Run: headless pygame with SDL's dummy video driver; simulated clock (each Clock.tick advances the game by its frame time, no real sleeping); random seed 0; keys injected as events and as key.get_pressed() state; mouse plan: one left click at the window centre at the start of phase 2, then a move to the lower-right quarter at the start of phase 3.
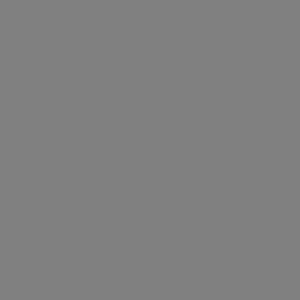
Frame 1 of 4 · flips 1–60 · no input
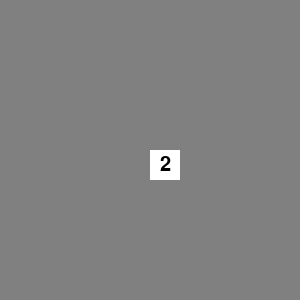
Frame 2 of 4 · flips 61–180 · clicked the window centre · tapped SPACE, RETURN · held RIGHT (→), D
Frame 3 of 4 · flips 181–300 · moved the mouse to the lower-right quarter · held DOWN (↓), S · screen unchanged from frame 2, image omitted
Frame 4 of 4 · flips 301–420 · held LEFT (←), A, UP (↑), W · screen unchanged from frame 3, image omitted

The pygame program that drew these frames:

import pygame
import random

BOARD_WIDTH = 10
BOARD_HEIGHT = 10
NUM_MINES = 10
TILE_SIZE = 30


def draw_board(board, revealed):
    for x in range(BOARD_WIDTH):
        for y in range(BOARD_HEIGHT):
            rect = pygame.Rect(x * TILE_SIZE, y * TILE_SIZE, TILE_SIZE, TILE_SIZE)
            if revealed[x][y]:
                if board[x][y][2]:
                    pygame.draw.rect(screen, (255, 0, 0), rect)
                else:
                    pygame.draw.rect(screen, (255, 255, 255), rect)
                    num_mines = count_mines(board, x, y)
                    if num_mines > 0:
                        font = pygame.font.SysFont(None, TILE_SIZE)
                        text = font.render(str(num_mines), True, (0, 0, 0))
                        text_rect = text.get_rect(center=rect.center)
                        screen.blit(text, text_rect)
            else:
                pygame.draw.rect(screen, (128, 128, 128), rect)


def count_mines(board, x, y):
    count = 0
    for i in range(-1, 2):
        for j in range(-1, 2):
            if i == 0 and j == 0:
                continue
            if x + i < 0 or x + i >= BOARD_WIDTH:
                continue
            if y + j < 0 or y + j >= BOARD_HEIGHT:
                continue
            if board[x + i][y + j][2]:
                count += 1
    return count


def reveal_neighbors(board, revealed, x, y):
    for i in range(-1, 2):
        for j in range(-1, 2):
            if i == 0 and j == 0:
                continue
            if x + i < 0 or x + i >= BOARD_WIDTH:
                continue
            if y + j < 0 or y + j >= BOARD_HEIGHT:
                continue
            if not revealed[x + i][y + j]:
                revealed[x + i][y + j] = True
                if count_mines(board, x + i, y + j) == 0:
                    reveal_neighbors(board, revealed, x + i, y + j)


board = []
for x in range(BOARD_WIDTH):
    row = []
    for y in range(BOARD_HEIGHT):
        tile = (x, y, False)
        row.append(tile)
    board.append(row)

mines_placed = 0
while mines_placed < NUM_MINES:
    x = random.randint(0, BOARD_WIDTH - 1)
    y = random.randint(0, BOARD_HEIGHT - 1)
    if not board[x][y][2]:
        tile = (x, y, True)
        board[x][y] = tile
        mines_placed += 1

revealed = []
for x in range(BOARD_WIDTH):
    row = []
    for y in range(BOARD_HEIGHT):
        row.append(False)
    revealed.append(row)

pygame.init()
SCREEN_WIDTH = BOARD_WIDTH * TILE_SIZE
SCREEN_HEIGHT = BOARD_HEIGHT * TILE_SIZE
screen = pygame.display.set_mode((SCREEN_WIDTH, SCREEN_HEIGHT))

running = True
while running:
    for event in pygame.event.get():
        if event.type == pygame.QUIT:
            running = False
        elif event.type == pygame.MOUSEBUTTONDOWN:
            (x, y) = pygame.mouse.get_pos()
            tile_x = x // TILE_SIZE
            tile_y = y // TILE_SIZE
            if not revealed[tile_x][tile_y]:
                if board[tile_x][tile_y][2]:
                    running = False
                else:
                    revealed[tile_x][tile_y] = True
                    if count_mines(board, tile_x, tile_y) == 0:
                        reveal_neighbors(board, revealed, tile_x, tile_y)

    draw_board(board, revealed)

    pygame.display.flip()

if running:
    print("You win!")
else:
    print("Game over.")
    draw_board(board, [[True] * BOARD_HEIGHT] * BOARD_WIDTH)
    pygame.display.flip()
    pygame.time.wait(1000)
    running = True
    while running:
        for event in pygame.event.get():
            if event.type == pygame.QUIT:
                running = False

pygame.quit()
